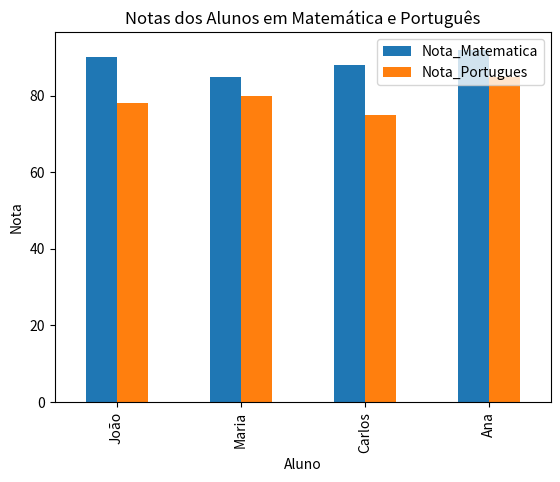

Write the Python code that produced this figure.
import pandas as pd
import matplotlib.pyplot as plt

# Criação de um Dataframe
# Dados fictícios

dados_alunos = {
    'Nome': ['João', 'Maria', 'Carlos', 'Ana'],
    'Idade': [18, 20, 19, 22],
    'Nota_Matematica': [90, 85, 88, 92],
    'Nota_Portugues': [78, 80, 75, 85]
}

# Passo 2: Criar o Dataframe
df_alunos = pd.DataFrame(dados_alunos)

# Passo 3: Exibir o Dataframe
print(df_alunos)

# Análise de Dados:

# Média das notas de Matemática
media_matematica = df_alunos['Nota_Matematica'].mean()

# Média das notas de Português
media_portugues = df_alunos['Nota_Portugues'].mean()

# Imprimir a média
print(f"Média em Matemática: {media_matematica}.")
print(f"Média em Português: {media_portugues}.")

##################

#Visualização de dados

#Grafico de barra das notas

df_alunos.plot(x= 'Nome', y=['Nota_Matematica', 'Nota_Portugues'], kind= 'bar')

plt.title("Notas dos Alunos em Matemática e Português")

plt.xlabel("Aluno")
plt.ylabel("Nota")
plt.show()
